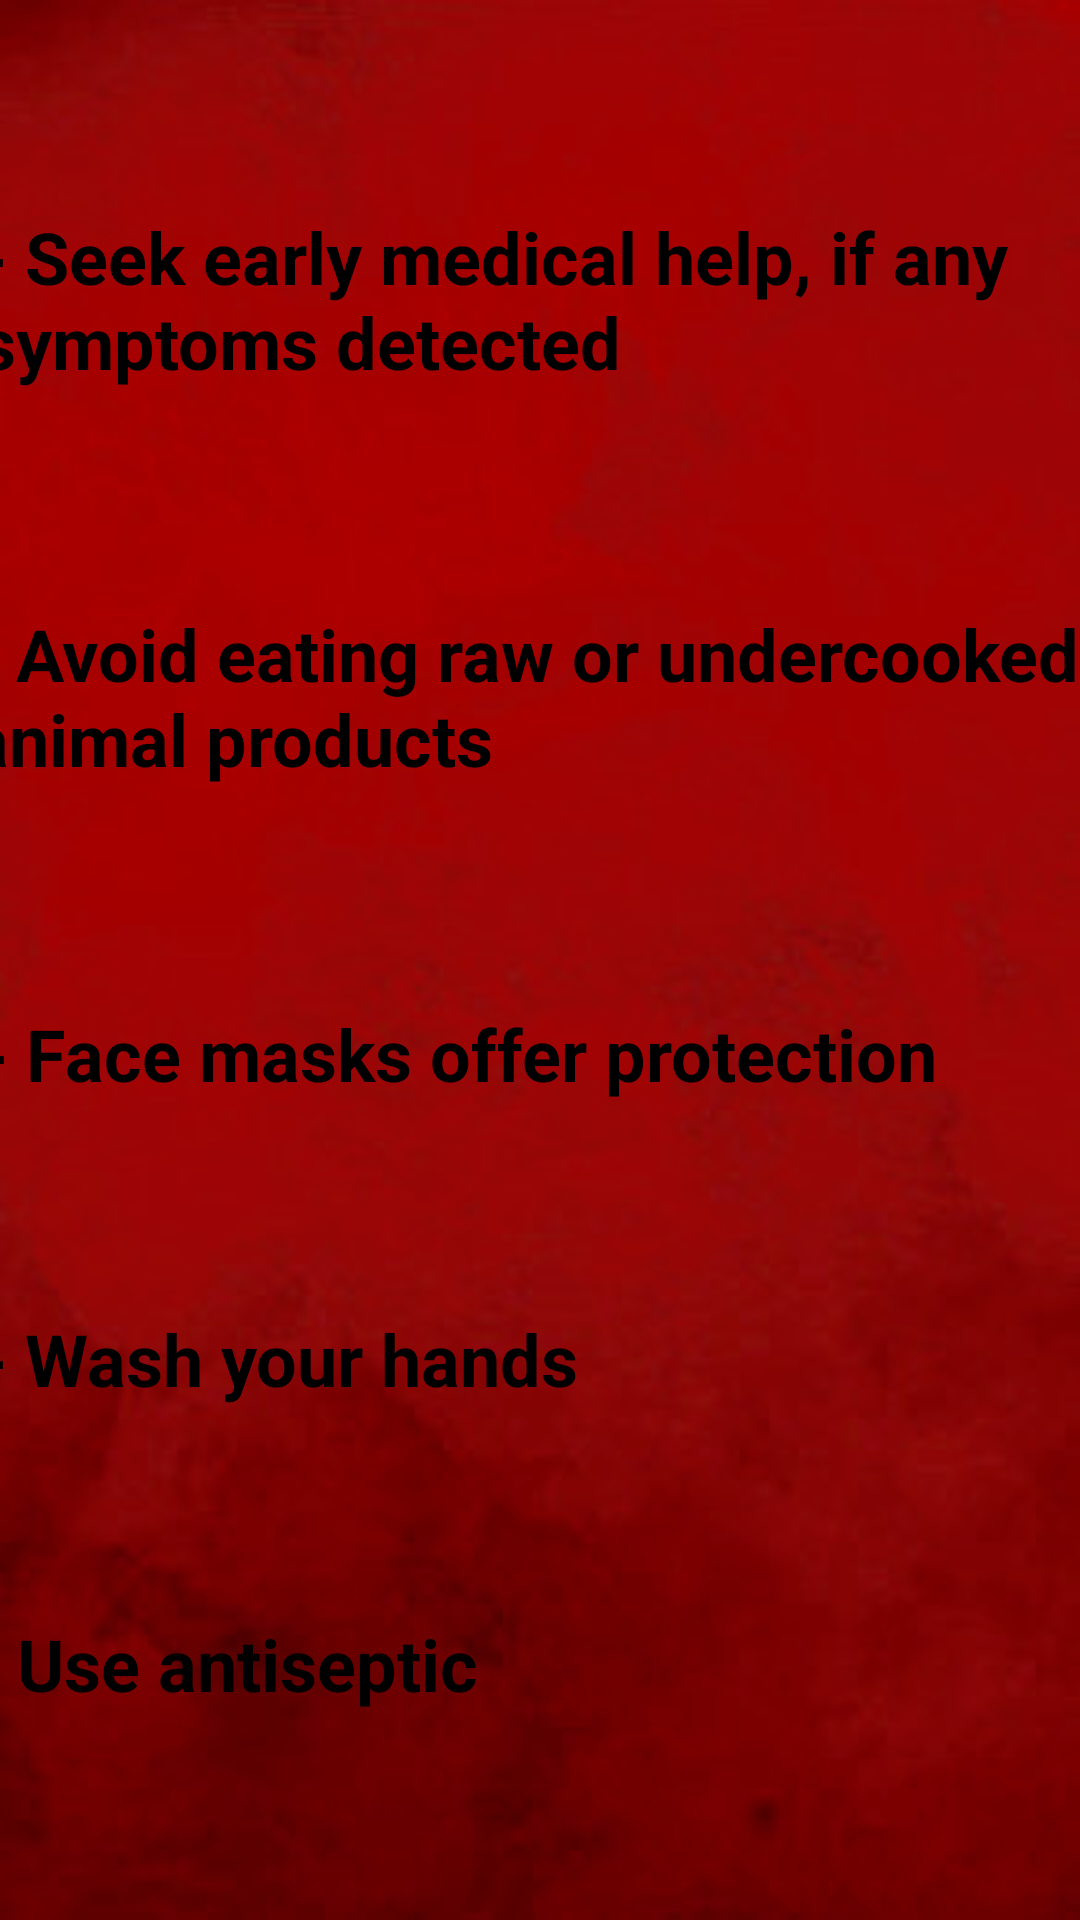

This screen was rendered from an Android layout file. Write that file and the resources it references.
<!-- AndroidManifest.xml: application theme AppTheme -->
<!-- res/layout/activity_view_general_advice.xml -->
<?xml version="1.0" encoding="utf-8"?>
<androidx.constraintlayout.widget.ConstraintLayout xmlns:android="http://schemas.android.com/apk/res/android"
    xmlns:app="http://schemas.android.com/apk/res-auto"
    xmlns:tools="http://schemas.android.com/tools"
    android:layout_width="match_parent"
    android:layout_height="match_parent"
    android:background="@drawable/main"
    tools:context=".ViewGeneralAdvice">

    <TextView
        android:id="@+id/tvHelpAdvice"
        android:layout_width="392dp"
        android:layout_height="63dp"
        android:text="@string/general_text_help"
        android:textColor="#000000"
        android:textSize="24sp"
        android:textStyle="bold"
        app:layout_constraintBottom_toTopOf="@+id/tvFoodAdvice"
        app:layout_constraintEnd_toEndOf="parent"
        app:layout_constraintHorizontal_bias="0.5"
        app:layout_constraintStart_toStartOf="@+id/guideline2"
        app:layout_constraintTop_toTopOf="parent"
        app:layout_constraintVertical_bias="0.161" />

    <TextView
        android:id="@+id/tvFoodAdvice"
        android:layout_width="398dp"
        android:layout_height="64dp"
        android:text="@string/general_text_eat"
        android:textColor="#000000"
        android:textSize="24sp"
        android:textStyle="bold"
        app:layout_constraintBottom_toTopOf="@+id/tvMaskAdvice"
        app:layout_constraintEnd_toEndOf="parent"
        app:layout_constraintHorizontal_bias="0.5"
        app:layout_constraintStart_toStartOf="@+id/guideline2"
        app:layout_constraintTop_toBottomOf="@+id/tvHelpAdvice"
        app:layout_constraintVertical_bias="0.326" />

    <TextView
        android:id="@+id/tvMaskAdvice"
        android:layout_width="wrap_content"
        android:layout_height="wrap_content"
        android:layout_marginEnd="72dp"
        android:layout_marginRight="72dp"
        android:text="@string/general_text_mask"
        android:textColor="#000000"
        android:textSize="24sp"
        android:textStyle="bold"
        app:layout_constraintBottom_toTopOf="@+id/tvHands"
        app:layout_constraintEnd_toEndOf="parent"
        app:layout_constraintHorizontal_bias="0.5"
        app:layout_constraintStart_toStartOf="@+id/guideline2"
        app:layout_constraintTop_toBottomOf="@+id/tvFoodAdvice"
        app:layout_constraintVertical_bias="0.499"
        tools:text="@string/general_text_mask" />

    <TextView
        android:id="@+id/tvHands"
        android:layout_width="wrap_content"
        android:layout_height="wrap_content"
        android:layout_marginEnd="192dp"
        android:layout_marginRight="192dp"
        android:text="@string/general_text_wash"
        android:textColor="#000000"
        android:textSize="24sp"
        android:textStyle="bold"
        app:layout_constraintBottom_toTopOf="@+id/tvAnti"
        app:layout_constraintEnd_toEndOf="parent"
        app:layout_constraintHorizontal_bias="0.5"
        app:layout_constraintStart_toStartOf="@+id/guideline2"
        app:layout_constraintTop_toBottomOf="@+id/tvMaskAdvice"
        app:layout_constraintVertical_bias="0.622" />

    <TextView
        android:id="@+id/tvAnti"
        android:layout_width="wrap_content"
        android:layout_height="wrap_content"
        android:layout_marginEnd="228dp"
        android:layout_marginRight="228dp"
        android:text="@string/general_text_anti"
        android:textColor="#000000"
        android:textSize="24sp"
        android:textStyle="bold"
        app:layout_constraintBottom_toBottomOf="parent"
        app:layout_constraintEnd_toEndOf="parent"
        app:layout_constraintHorizontal_bias="0.5"
        app:layout_constraintStart_toStartOf="@+id/guideline2"
        app:layout_constraintTop_toBottomOf="@+id/tvHands"
        app:layout_constraintVertical_bias="0.739" />

    <androidx.constraintlayout.widget.Guideline
        android:id="@+id/guideline2"
        android:layout_width="wrap_content"
        android:layout_height="wrap_content"
        android:orientation="vertical"
        app:layout_constraintGuide_begin="17dp" />

</androidx.constraintlayout.widget.ConstraintLayout>
<!-- resources referenced by this layout -->
<resources>
  <!-- drawable main: jpg bitmap (drawable, 15581 bytes) -->
  <string name="general_text_anti">- Use antiseptic</string>
  <string name="general_text_eat">- Avoid eating raw or undercooked animal products</string>
  <string name="general_text_help">- Seek early medical help, if any symptoms detected</string>
  <string name="general_text_mask">- Face masks offer protection</string>
  <string name="general_text_wash">- Wash your hands</string>
  <style name="AppTheme" parent="Theme.AppCompat.Light.NoActionBar">
          
          <item name="colorPrimary">@color/colorPrimary</item>
          <item name="colorPrimaryDark">@color/colorPrimaryDark</item>
          <item name="colorAccent">@color/colorAccent</item>
          
      </style>
  <color name="colorPrimary">#008577</color>
  <color name="colorPrimaryDark">#00574B</color>
  <color name="colorAccent">#D81B60</color>
</resources>
